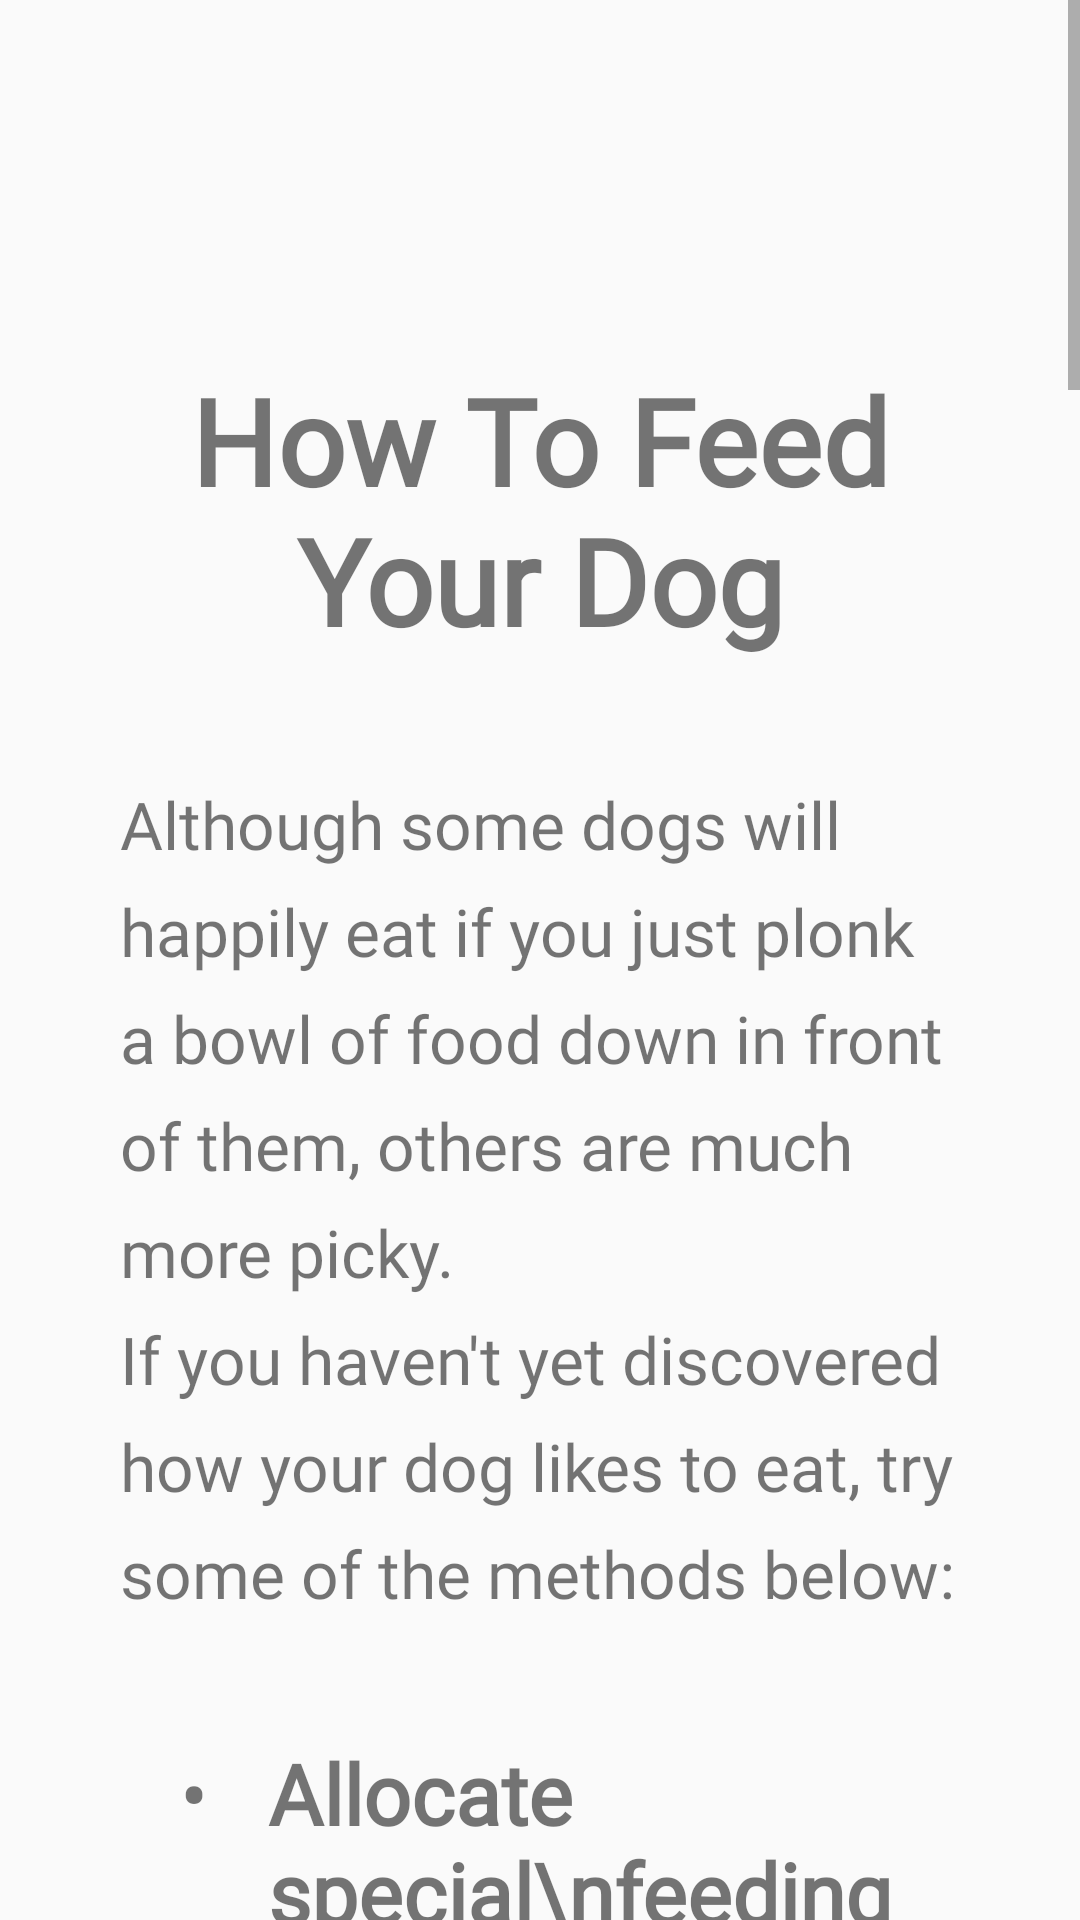

Produce the Android XML layout that renders to this screen, including the resource entries it uses.
<!-- AndroidManifest.xml: application theme AppTheme.NoActionBar -->
<!-- res/layout/fragment_how_to_feed.xml -->
<?xml version="1.0" encoding="utf-8"?>
<FrameLayout xmlns:android="http://schemas.android.com/apk/res/android"
    xmlns:tools="http://schemas.android.com/tools"
    android:layout_width="match_parent"
    android:layout_height="match_parent"
    tools:context=".DietFragments.HowToFeedFragment">

    <ScrollView
        android:layout_width="match_parent"
        android:layout_height="match_parent">

        <LinearLayout
            android:layout_width="match_parent"
            android:layout_height="match_parent"
            android:orientation="vertical"
            android:padding="20dp"
            >

            <TextView
                android:layout_width="match_parent"
                android:layout_height="wrap_content"
                android:text="How To Feed Your Dog"
                android:textAlignment="center"
                android:layout_marginTop="80dp"
                android:textSize="40sp"
                android:padding="20dp"
                android:fontFamily="@font/adam"
                android:textStyle="bold"
                />

            <TextView
                android:layout_width="match_parent"
                android:layout_height="wrap_content"
                android:text="@string/how_to_intro"
                style="@style/basicText" />

            <TableLayout
                android:layout_height="wrap_content"
                android:id="@+id/TableLayout01"
                android:layout_width="match_parent"
                android:layout_margin="20dp">

                <TableRow>
                    <TextView
                        android:layout_height="wrap_content"
                        android:layout_width="wrap_content"
                        android:text="•"
                        android:layout_marginLeft="20dp"
                        android:layout_marginRight="20dp"
                        android:textSize="28sp"/>

                    <TextView
                        android:id="@+id/allocate_area"
                        android:layout_height="wrap_content"
                        android:layout_width="wrap_content"
                        android:text="Allocate special\nfeeding areas"
                        android:textSize="28sp"
                        android:fontFamily="@font/adam"
                        android:textStyle="bold"
                        android:paddingBottom="20dp"
                        />
                </TableRow>






                <TableRow>
                    <TextView
                        android:layout_height="wrap_content"
                        android:layout_width="wrap_content"
                        android:text="•"
                        android:layout_marginLeft="20dp"
                        android:layout_marginRight="20dp"
                        android:textSize="28sp"
                        />

                    <TextView
                        android:layout_height="wrap_content"
                        android:layout_width="wrap_content"
                        android:text="Allocate special\nfeeding times"
                        android:textSize="28sp"
                        android:fontFamily="@font/adam"
                        android:textStyle="bold"
                        android:paddingBottom="25dp"
                        />
                </TableRow>

                <TableRow>
                    <TextView
                        android:layout_height="wrap_content"
                        android:layout_width="wrap_content"
                        android:text="•"
                        android:layout_marginLeft="20dp"
                        android:layout_marginRight="20dp"
                        android:textSize="28sp"
                        android:fontFamily="@font/adam"/>

                    <TextView
                        android:layout_height="wrap_content"
                        android:layout_width="wrap_content"
                        android:text="Make feeding time\na game"
                        android:textSize="28sp"
                        android:fontFamily="@font/adam"
                        android:textStyle="bold"
                        android:paddingBottom="20dp"
                        />
                </TableRow>


                <TableRow>
                    <TextView
                        android:layout_height="wrap_content"
                        android:layout_width="wrap_content"
                        android:text="•"
                        android:layout_marginLeft="20dp"
                        android:layout_marginRight="20dp"
                        android:textSize="28sp"
                        android:fontFamily="@font/adam"/>

                    <TextView
                        android:layout_height="wrap_content"
                        android:layout_width="wrap_content"
                        android:text="Use special\nbowls"
                        android:textSize="28sp"
                        android:fontFamily="@font/adam"
                        android:textStyle="bold"
                        android:paddingBottom="50dp"
                        />
                </TableRow>

            </TableLayout>

            <TextView
                android:layout_width="match_parent"
                android:layout_height="wrap_content"
                android:text="Allocate special\nfeeding areas"
                android:textSize="30sp"
                android:textAlignment="center"
                android:fontFamily="@font/adam"
                android:textStyle="bold"/>

            <TextView
                android:layout_width="match_parent"
                android:layout_height="wrap_content"
                android:text="@string/food_areas"
                style="@style/basicText"
                android:layout_marginBottom="50dp"/>


            <TextView
                android:layout_width="match_parent"
                android:layout_height="wrap_content"
                android:text="Allocate special\nfeeding times"
                android:textSize="30sp"
                android:textAlignment="center"
                android:fontFamily="@font/adam"
                android:textStyle="bold"/>

            <TextView
                android:layout_width="match_parent"
                android:layout_height="wrap_content"
                android:text="@string/feeding_times"
                style="@style/basicText"
                android:layout_marginBottom="50dp"/>


            <TextView
                android:layout_width="match_parent"
                android:layout_height="wrap_content"
                android:text="Make feeding time\na game"
                android:textSize="30sp"
                android:textAlignment="center"
                android:fontFamily="@font/adam"
                android:textStyle="bold"/>

            <TextView
                android:layout_width="match_parent"
                android:layout_height="wrap_content"
                android:text="@string/games"
                style="@style/basicText"
                android:layout_marginBottom="50dp"/>

            <TextView
                android:layout_width="match_parent"
                android:layout_height="wrap_content"
                android:text="Use special\nbowls"
                android:textSize="30sp"
                android:textAlignment="center"
                android:fontFamily="@font/adam"
                android:textStyle="bold"/>

            <TextView
                android:layout_width="match_parent"
                android:layout_height="wrap_content"
                android:text="@string/bowls"
                style="@style/basicText"
                android:layout_marginBottom="50dp"/>







        </LinearLayout>

    </ScrollView>

</FrameLayout>
<!-- resources referenced by this layout -->
<resources>
  <string name="bowls">A lot of dogs food bowls are made from stainless steel, but this is also a type of material that many dogs dislike for a variety of reasons (the sound of kibble being poured into the bowl, the feel of the bowl on their tongues, the sound the bowl makes when they push it, etc). Alternatives could be to use melamine/plastic children\'s bowls, and/or slow feeder silicone bowls for dogs.</string>
  <string name="feeding_times">Some dogs will graze on their food throughout the day if you leave it out for them, but for many it\'s better to use allocated feeding times (e.g. feed them at the same times as your meal times)</string>
  <string name="food_areas">Some dogs prefer to eat their food in specific areas, such as: on the carpet, with their owners, with other pets, in a special room in the house, etc.</string>
  <string name="games">If your dog is unenthused by their food, try exciting them to eat by turning meal times into game times. Some ideas include: hiding kibble pieces for your dog to sniff out and find, tossing kibble pieces for your dog to chase and eat, making your dog do tricks before eating, or putting food in treat toys- be creative and think of your own games too!</string>
  <string name="how_to_intro">
          Although some dogs will happily eat if you just plonk a bowl of food down in front of them, others are much more picky.
          \nIf you haven\'t yet discovered how your dog likes to eat, try some of the methods below:
      </string>
  <style name="basicText">
          <item name="android:textSize">22sp</item>
          <item name="android:padding">20dp</item>
          <item name="android:lineSpacingExtra">10dp</item>
          <item name="android:fontFamily">@font/roboto</item>
      </style>
  <style name="AppTheme.NoActionBar">
          <item name="windowActionBar">false</item>
          <item name="windowNoTitle">true</item>
      </style>
</resources>
